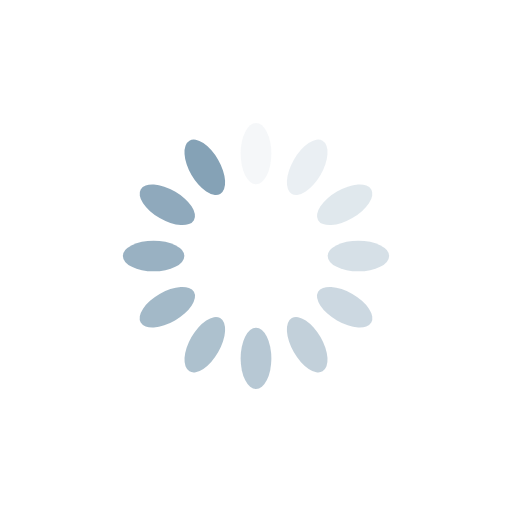
t = 0.00 s
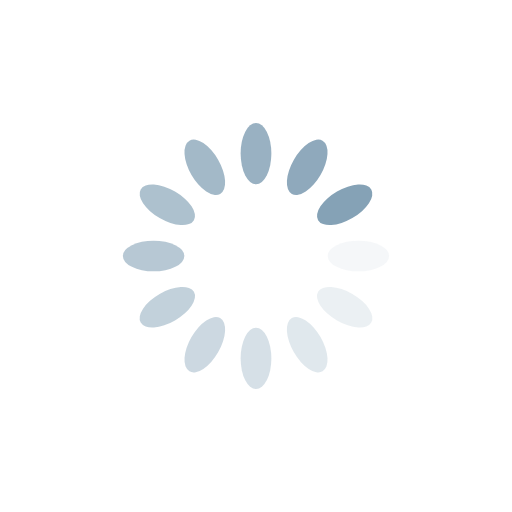
t = 0.28 s
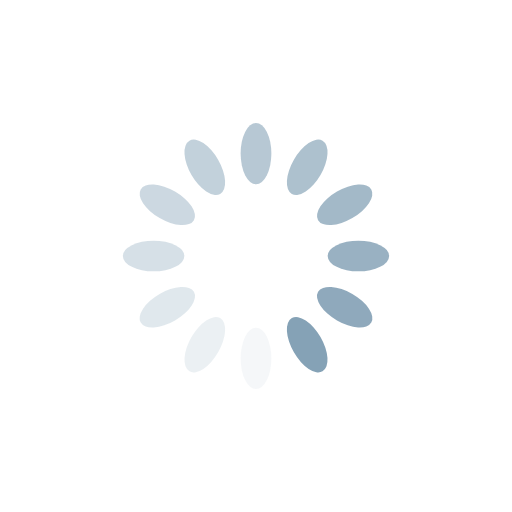
t = 0.56 s
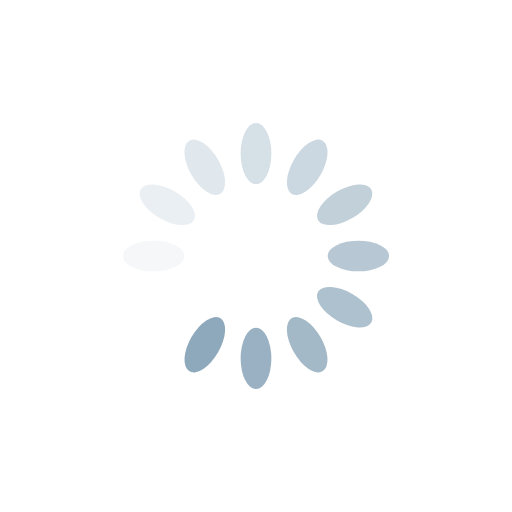
t = 0.83 s

The animated SVG that drew these frames (rendered in a browser with its animation timeline set to each time). Animation: 12 SMIL elements (animate=12); one cycle of 1.11 s, repeats indefinitely.

<?xml version="1.0" encoding="utf-8"?>
<svg xmlns="http://www.w3.org/2000/svg" xmlns:xlink="http://www.w3.org/1999/xlink" style="margin: auto; background: none; display: block; shape-rendering: auto;" width="61px" height="61px" viewBox="0 0 100 100" preserveAspectRatio="xMidYMid">
<g transform="rotate(0 50 50)">
  <rect x="47" y="24" rx="3" ry="6" width="6" height="12" fill="#85a2b6">
    <animate attributeName="opacity" values="1;0" keyTimes="0;1" dur="1.1111111111111112s" begin="-1.0185185185185184s" repeatCount="indefinite"></animate>
  </rect>
</g><g transform="rotate(30 50 50)">
  <rect x="47" y="24" rx="3" ry="6" width="6" height="12" fill="#85a2b6">
    <animate attributeName="opacity" values="1;0" keyTimes="0;1" dur="1.1111111111111112s" begin="-0.9259259259259258s" repeatCount="indefinite"></animate>
  </rect>
</g><g transform="rotate(60 50 50)">
  <rect x="47" y="24" rx="3" ry="6" width="6" height="12" fill="#85a2b6">
    <animate attributeName="opacity" values="1;0" keyTimes="0;1" dur="1.1111111111111112s" begin="-0.8333333333333333s" repeatCount="indefinite"></animate>
  </rect>
</g><g transform="rotate(90 50 50)">
  <rect x="47" y="24" rx="3" ry="6" width="6" height="12" fill="#85a2b6">
    <animate attributeName="opacity" values="1;0" keyTimes="0;1" dur="1.1111111111111112s" begin="-0.7407407407407407s" repeatCount="indefinite"></animate>
  </rect>
</g><g transform="rotate(120 50 50)">
  <rect x="47" y="24" rx="3" ry="6" width="6" height="12" fill="#85a2b6">
    <animate attributeName="opacity" values="1;0" keyTimes="0;1" dur="1.1111111111111112s" begin="-0.6481481481481481s" repeatCount="indefinite"></animate>
  </rect>
</g><g transform="rotate(150 50 50)">
  <rect x="47" y="24" rx="3" ry="6" width="6" height="12" fill="#85a2b6">
    <animate attributeName="opacity" values="1;0" keyTimes="0;1" dur="1.1111111111111112s" begin="-0.5555555555555555s" repeatCount="indefinite"></animate>
  </rect>
</g><g transform="rotate(180 50 50)">
  <rect x="47" y="24" rx="3" ry="6" width="6" height="12" fill="#85a2b6">
    <animate attributeName="opacity" values="1;0" keyTimes="0;1" dur="1.1111111111111112s" begin="-0.4629629629629629s" repeatCount="indefinite"></animate>
  </rect>
</g><g transform="rotate(210 50 50)">
  <rect x="47" y="24" rx="3" ry="6" width="6" height="12" fill="#85a2b6">
    <animate attributeName="opacity" values="1;0" keyTimes="0;1" dur="1.1111111111111112s" begin="-0.37037037037037035s" repeatCount="indefinite"></animate>
  </rect>
</g><g transform="rotate(240 50 50)">
  <rect x="47" y="24" rx="3" ry="6" width="6" height="12" fill="#85a2b6">
    <animate attributeName="opacity" values="1;0" keyTimes="0;1" dur="1.1111111111111112s" begin="-0.27777777777777773s" repeatCount="indefinite"></animate>
  </rect>
</g><g transform="rotate(270 50 50)">
  <rect x="47" y="24" rx="3" ry="6" width="6" height="12" fill="#85a2b6">
    <animate attributeName="opacity" values="1;0" keyTimes="0;1" dur="1.1111111111111112s" begin="-0.18518518518518517s" repeatCount="indefinite"></animate>
  </rect>
</g><g transform="rotate(300 50 50)">
  <rect x="47" y="24" rx="3" ry="6" width="6" height="12" fill="#85a2b6">
    <animate attributeName="opacity" values="1;0" keyTimes="0;1" dur="1.1111111111111112s" begin="-0.09259259259259259s" repeatCount="indefinite"></animate>
  </rect>
</g><g transform="rotate(330 50 50)">
  <rect x="47" y="24" rx="3" ry="6" width="6" height="12" fill="#85a2b6">
    <animate attributeName="opacity" values="1;0" keyTimes="0;1" dur="1.1111111111111112s" begin="0s" repeatCount="indefinite"></animate>
  </rect>
</g>
<!-- [ldio] generated by https://loading.io/ --></svg>
